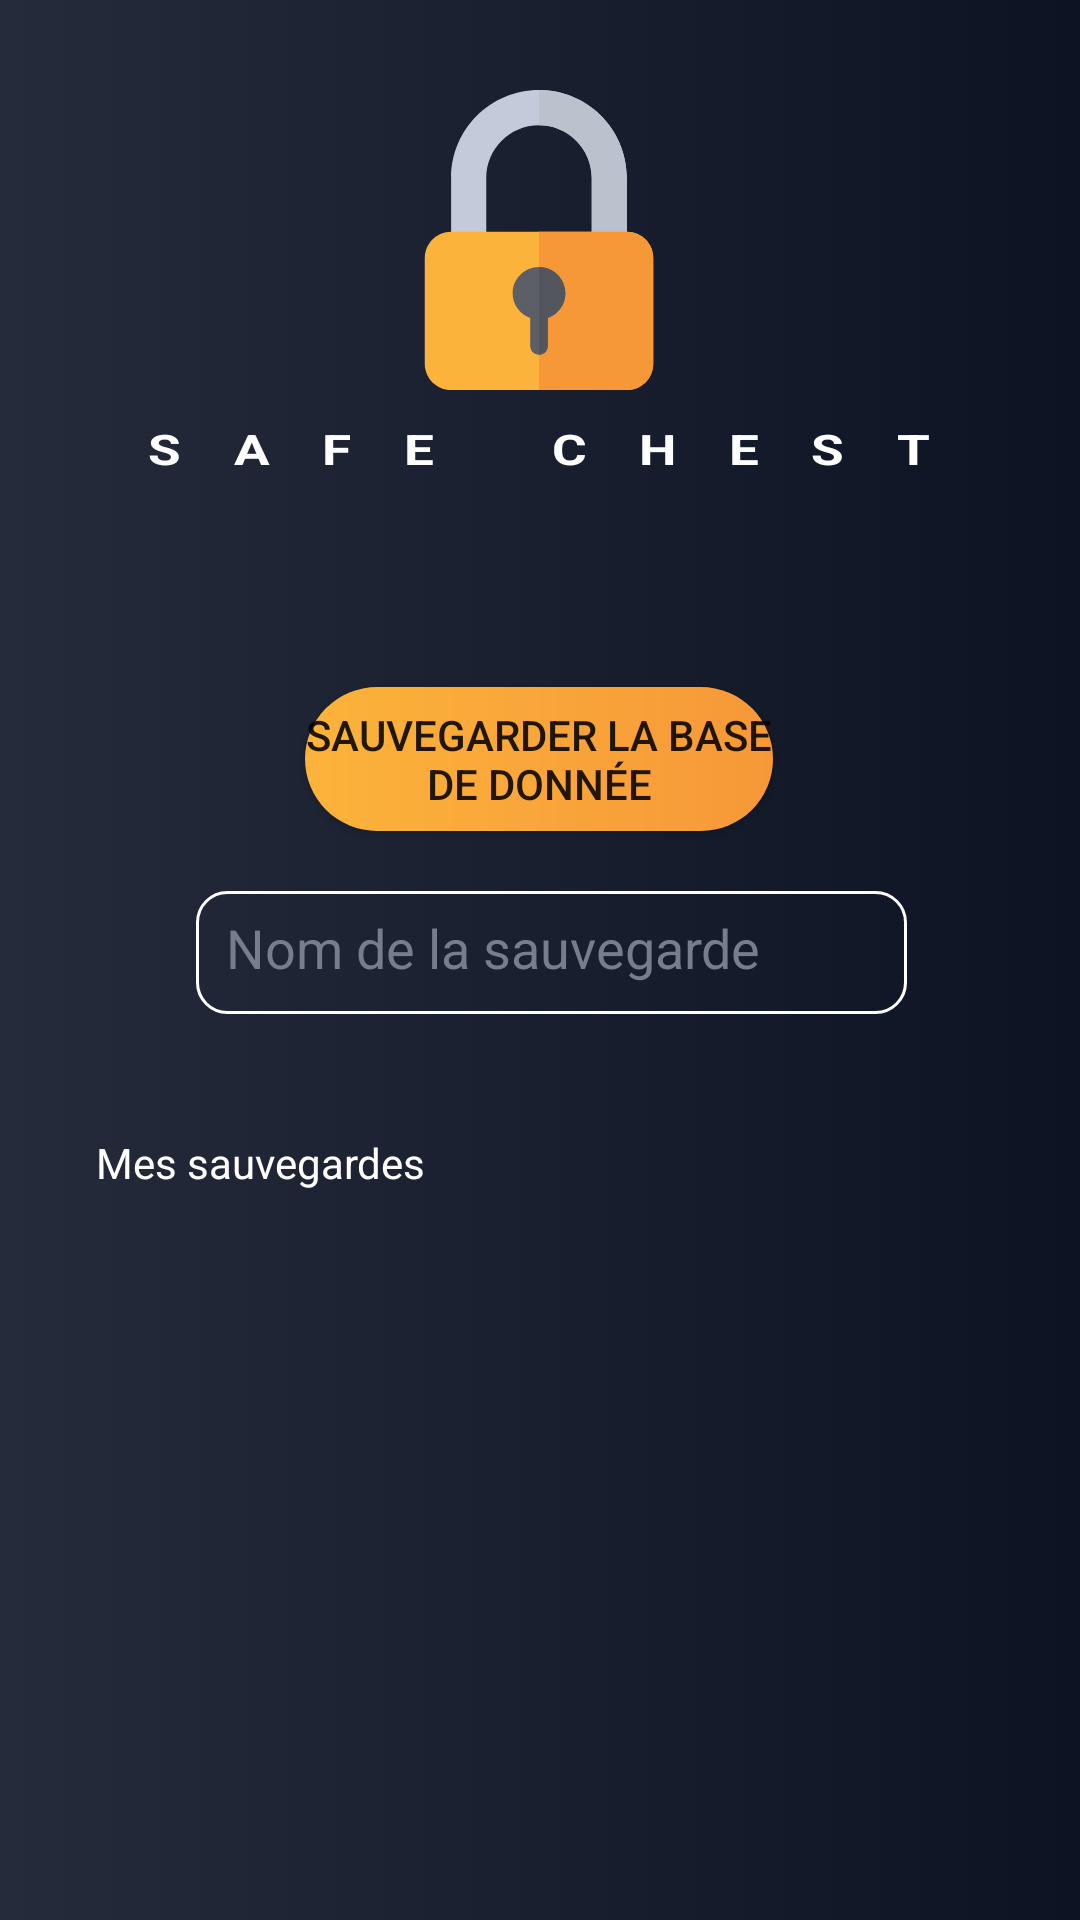

Here is an Android app screen rendered from its layout file. Give the layout XML and the strings, colors and styles it references.
<!-- AndroidManifest.xml: application theme Theme.SafeChest -->
<!-- res/layout/activity_page_options.xml -->
<?xml version="1.0" encoding="utf-8"?>
<androidx.constraintlayout.widget.ConstraintLayout xmlns:android="http://schemas.android.com/apk/res/android"
    xmlns:app="http://schemas.android.com/apk/res-auto"
    xmlns:tools="http://schemas.android.com/tools"
    android:layout_width="match_parent"
    android:background="@drawable/degrade_background"
    android:layout_height="match_parent"
    tools:context=".page_options">

    <TextView
        android:id="@+id/textViewOptionAppName"
        android:layout_width="wrap_content"
        android:layout_height="wrap_content"
        android:layout_marginStart="66dp"
        android:layout_marginTop="10dp"
        android:layout_marginEnd="67dp"
        android:letterSpacing="1"
        android:text="SAFE CHEST"
        android:textColor="@color/white"
        android:textScaleX="1.25"
        android:textSize="14sp"
        android:textStyle="bold"
        app:layout_constraintEnd_toEndOf="parent"
        app:layout_constraintStart_toStartOf="parent"
        app:layout_constraintTop_toBottomOf="@+id/imageViewOptionLogo" />

    <Button
        android:id="@+id/buttonExport"
        android:layout_width="156dp"
        android:layout_height="48dp"
        android:layout_marginStart="127dp"
        android:layout_marginTop="70dp"
        android:layout_marginEnd="128dp"
        android:background="@drawable/custom_button"
        android:text="Sauvegarder la base de donnée"
        app:layout_constraintEnd_toEndOf="parent"
        app:layout_constraintStart_toStartOf="parent"
        app:layout_constraintTop_toBottomOf="@+id/textViewOptionAppName" />

    <ImageView
        android:id="@+id/imageViewOptionLogo"
        android:layout_width="100dp"
        android:layout_height="100dp"
        android:layout_marginStart="155dp"
        android:layout_marginTop="30dp"
        android:layout_marginEnd="156dp"
        app:layout_constraintEnd_toEndOf="parent"
        app:layout_constraintStart_toStartOf="parent"
        app:layout_constraintTop_toTopOf="parent"
        app:srcCompat="@drawable/ic_padlock" />

    <ListView
        android:id="@+id/ListBackup"
        android:layout_width="347dp"
        android:layout_height="291dp"
        android:layout_marginStart="32dp"
        android:layout_marginTop="10dp"
        android:layout_marginEnd="32dp"
        app:layout_constraintEnd_toEndOf="parent"
        app:layout_constraintHorizontal_bias="0.0"
        app:layout_constraintStart_toStartOf="parent"
        app:layout_constraintTop_toBottomOf="@+id/textView10" />

    <TextView
        android:id="@+id/textView10"
        android:layout_width="283dp"
        android:layout_height="25dp"
        android:layout_marginStart="32dp"
        android:layout_marginTop="40dp"
        android:text="Mes sauvegardes"
        android:textColor="@color/color_text"
        app:layout_constraintStart_toStartOf="parent"
        app:layout_constraintTop_toBottomOf="@+id/editTextBackupName" />

    <EditText
        android:id="@+id/editTextBackupName"

        android:layout_width="237dp"
        android:layout_height="41dp"
        android:layout_marginStart="99dp"
        android:layout_marginTop="20dp"
        android:layout_marginEnd="103dp"
        android:background="@drawable/input"
        android:ems="10"
        android:hint="Nom de la sauvegarde"
        android:inputType="textPersonName"
        android:padding="10dp"
        android:textColor="@color/color_text"
        android:textColorHint="@color/color_hint"
        app:layout_constraintEnd_toEndOf="parent"
        app:layout_constraintHorizontal_bias="0.428"
        app:layout_constraintStart_toStartOf="parent"
        app:layout_constraintTop_toBottomOf="@+id/buttonExport" />
</androidx.constraintlayout.widget.ConstraintLayout>
<!-- resources referenced by this layout -->
<resources>
  <color name="color_hint">#767d8e</color>
  <color name="color_text">#FFFFFFFF</color>
  <color name="white">#FFFFFFFF</color>
  <!-- drawable custom_button (drawable) -->
  <?xml version="1.0" encoding="utf-8"?>
  <shape xmlns:android="http://schemas.android.com/apk/res/android"
      android:shape="rectangle">
      <gradient
          android:type="linear"
          android:startColor="@color/buttonStart"
          android:endColor="@color/buttonEnd"/>
  
      <corners android:radius="30dp"/>
  
  </shape>
  <!-- drawable degrade_background (drawable) -->
  <?xml version="1.0" encoding="utf-8"?>
  <selector xmlns:android="http://schemas.android.com/apk/res/android">
      <item>
          <shape>
              <gradient
                  android:startColor="#252b3b"
                  android:endColor="#0c1323"
                  android:type="linear">
              </gradient>
          </shape>
      </item>
  
  </selector>
  <!-- drawable ic_padlock (drawable) -->
  <vector xmlns:android="http://schemas.android.com/apk/res/android"
      android:width="512dp"
      android:height="512dp"
      android:viewportWidth="512"
      android:viewportHeight="512">
    <path
        android:pathData="M346,272V150c0,-49.63 -40.37,-90 -90,-90s-90,40.37 -90,90v122h-60V150C106,67.29 173.29,0 256,0s150,67.29 150,150v122H346z"
        android:fillColor="#c4cad9"/>
    <path
        android:pathData="M346,150v122h60V150C406,67.29 338.7,0 256,0v60C305.63,60 346,100.37 346,150z"
        android:fillColor="#bbc2cd"/>
    <path
        android:pathData="M406,512H106c-24.81,0 -45,-20.19 -45,-45V287c0,-24.81 20.19,-45 45,-45h300c24.81,0 45,20.19 45,45v180C451,491.81 430.81,512 406,512z"
        android:fillColor="#fcb33b"/>
    <path
        android:pathData="M406,242H256v270h150c24.81,0 45,-20.19 45,-45V287C451,262.19 430.81,242 406,242z"
        android:fillColor="#f69838"/>
    <path
        android:pathData="M301,347c0,-24.81 -20.19,-45 -45,-45s-45,20.19 -45,45c0,19.54 12.58,36.03 30,42.25V437c0,8.29 6.71,15 15,15c8.29,0 15,-6.71 15,-15v-47.75C288.42,383.04 301,366.54 301,347z"
        android:fillColor="#5c5f66"/>
    <path
        android:pathData="M271,437v-47.75c17.42,-6.21 30,-22.7 30,-42.25c0,-24.81 -20.19,-45 -45,-45v150C264.29,452 271,445.29 271,437z"
        android:fillColor="#53565c"/>
  </vector>
  <!-- drawable input (drawable) -->
  <?xml version="1.0" encoding="utf-8"?>
  <shape xmlns:android="http://schemas.android.com/apk/res/android"
      android:shape="rectangle">
      <corners android:radius="10dp"/>
      <stroke
          android:width="1dp"
          android:color="@color/color_text"/>
  
  </shape>
  <style name="Theme.SafeChest" parent="Theme.AppCompat.Light.NoActionBar">
          
          <item name="colorPrimary">@color/orange_app</item>
          <item name="colorPrimaryDark">@color/orange_app</item>
          <item name="colorAccent">@color/orange_app</item>
      </style>
  <color name="buttonStart">#FCB33B</color>
  <color name="buttonEnd">#F69838</color>
  <color name="orange_app">#242b3e</color>
</resources>
